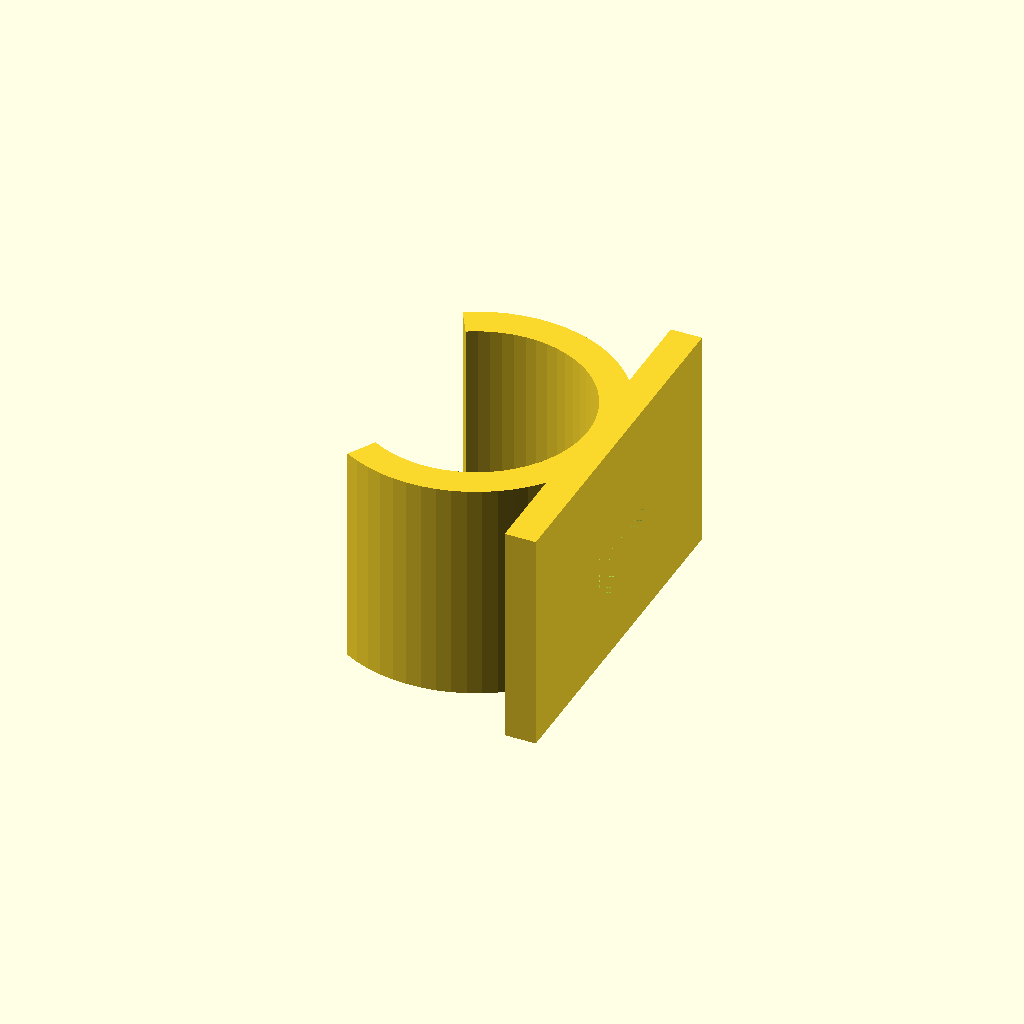
Cell 1: the model at its default parameters.
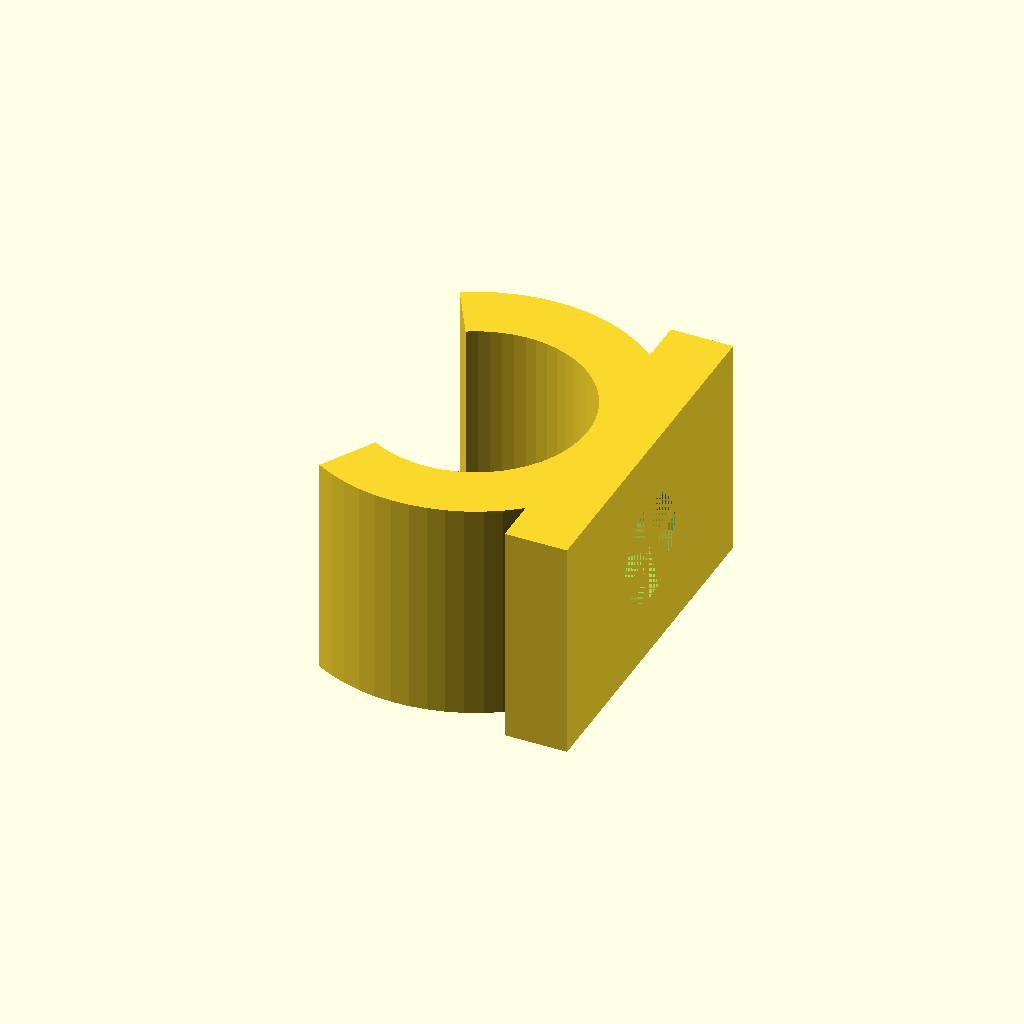
Cell 2: the same model with CLAMP_THICKNESS = 7.
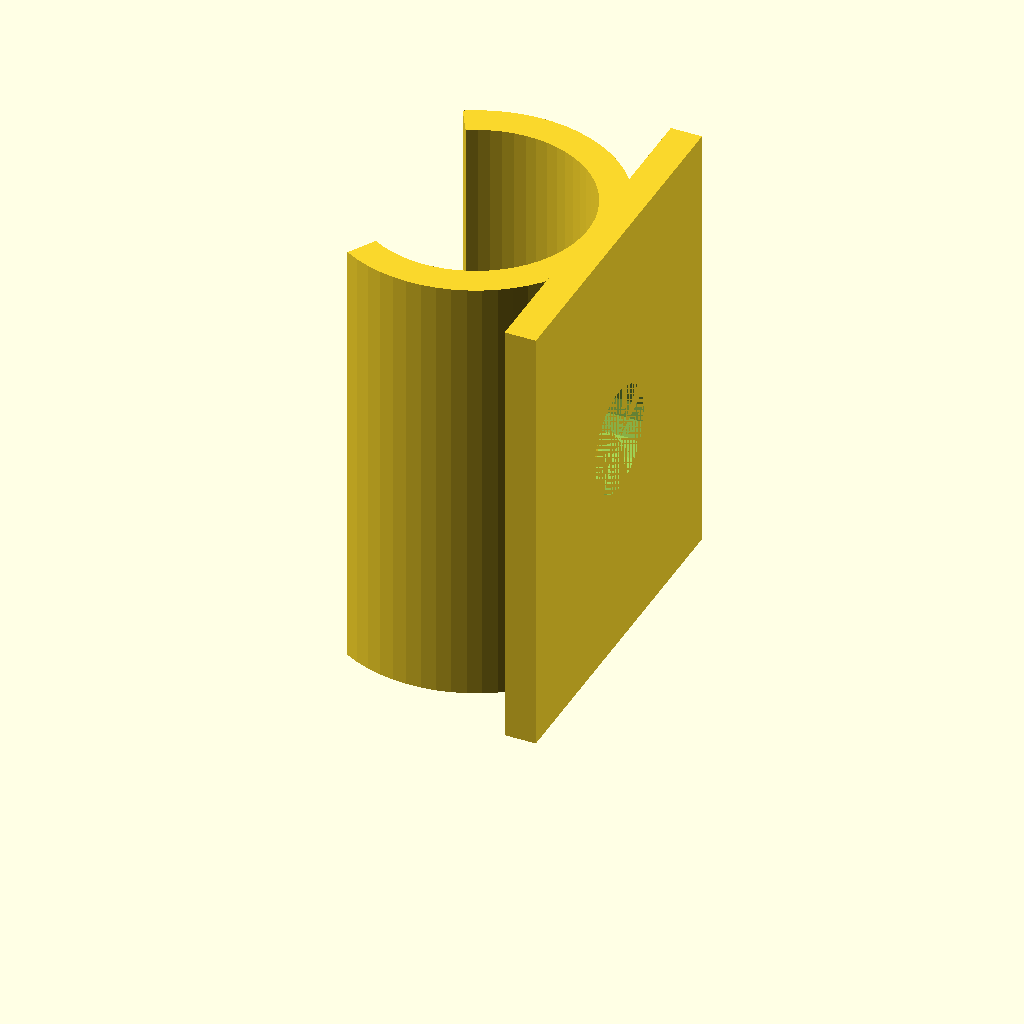
Cell 3: LENGTH = 50 (everything else at default).
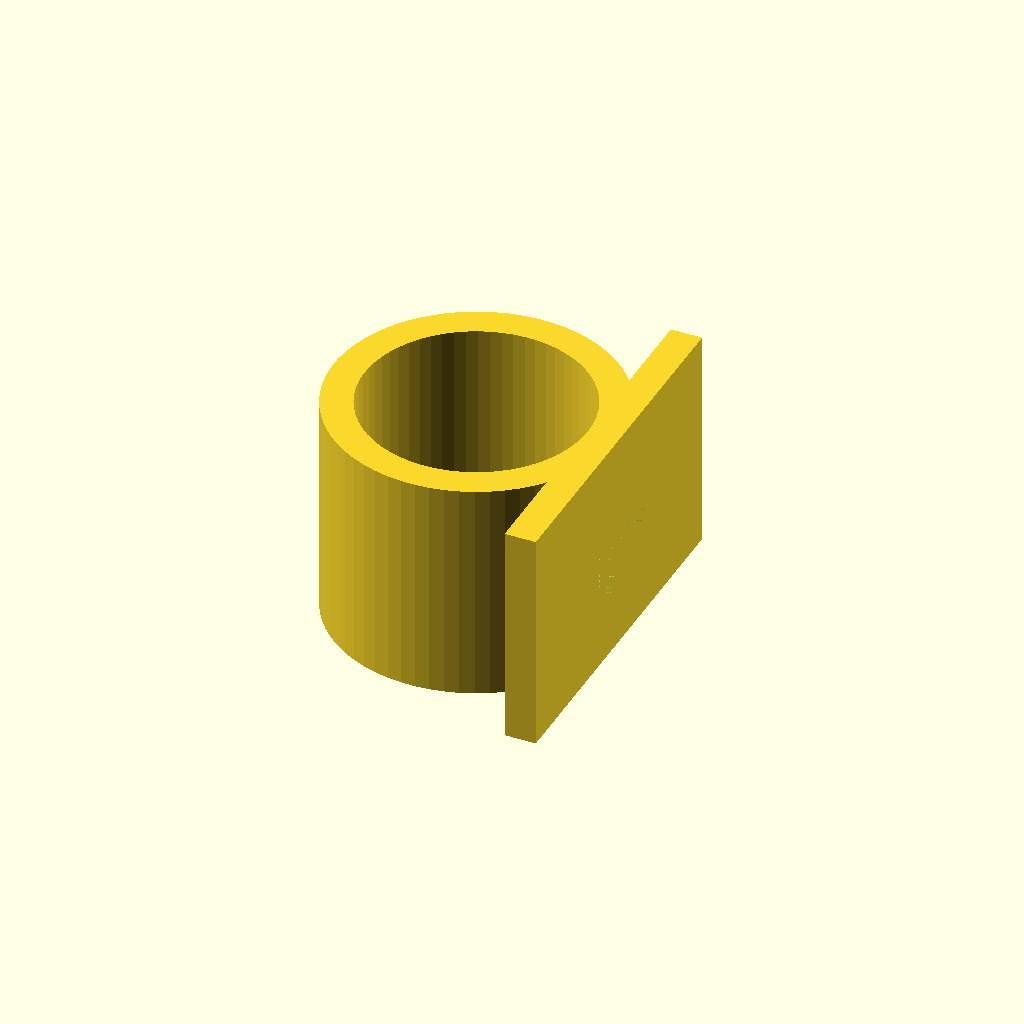
Cell 4: WRAP_DEG = 480 (everything else at default).
All cells are drawn from one camera (rotation 55°, 0°, 25°, orthographic, colour scheme Cornfield), so only the parameter changes between them.
Source of the model, piano-feet/main.scad:

BAR_RADIUS = 25 / 2;
CLAMP_THICKNESS = 3.5;
LENGTH = 25;
WRAP_DEG = 240;
NUB_RADIUS = 12 / 2;

module main() {
  difference() {
    union() {
      rotate(-WRAP_DEG/2) rotate_extrude(convexity = 10, angle=WRAP_DEG, $fn=64)
        translate([BAR_RADIUS, 0, 0])
          square([CLAMP_THICKNESS, LENGTH]);
      translate([BAR_RADIUS, -20, 0]) cube([CLAMP_THICKNESS, 40, LENGTH]);
    }
    translate([0, 0, LENGTH/2]) rotate([0, 90, 0]) cylinder(CLAMP_THICKNESS+BAR_RADIUS, r=NUB_RADIUS);
  }
}

main();
Customizer parameters (derived from the source; name, type, default, range or options):
CLAMP_THICKNESS: number, default 3.5
LENGTH: number, default 25
WRAP_DEG: number, default 240
